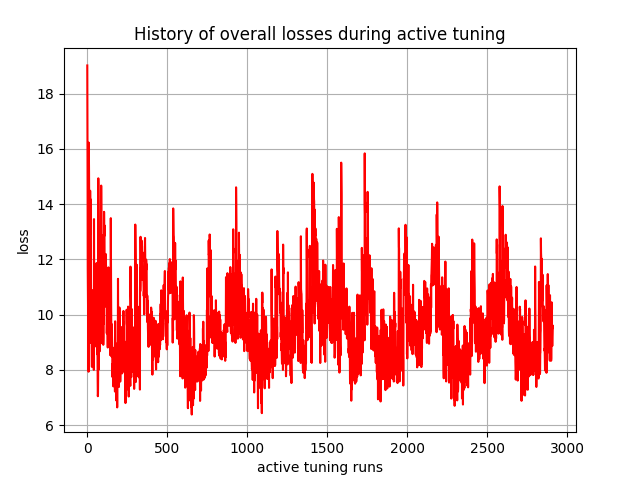

Data behind this chart, as committed beside it:
, 0
0, 19.02
1, 17.29
2, 14.86
3, 11.67
4, 10.91
5, 9.749
6, 9.318
7, 9.029
8, 7.932
9, 16.23
10, 15.9
11, 15.19
12, 13.32
13, 12.72
14, 11.26
15, 11.5
16, 10.15
17, 8.977
18, 14.48
19, 13.11
20, 12.92
21, 14.17
22, 12.06
23, 11.28
24, 9.883
25, 9.302
26, 9.802
27, 9.755
28, 8.536
29, 8.108
30, 10.72
31, 10.63
32, 9.664
33, 8.85
34, 8.604
35, 8.259
36, 10.89
37, 10.17
38, 10.13
39, 10.05
40, 9.037
41, 7.999
42, 13.46
43, 11.1
44, 10.45
45, 9.544
46, 9.137
47, 9.304
48, 10.38
49, 9.081
50, 9.389
51, 10.19
52, 9.329
53, 8.85
54, 10.47
55, 9.362
56, 9.353
57, 11.7
58, 11.87
59, 11.66
... 2,850 more rows
